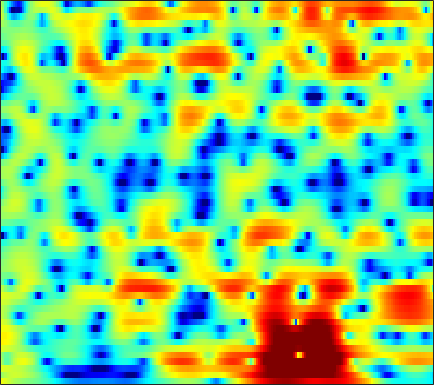

Source data for this figure (header and first rows):
4.2196, 3.7884, 3.254, 2.765, 2.4245, 2.0055, 1.626, 1.3722, 1.0706, 0.79735, 0.5351, 0.34256, 0.095765, -0.11942, -0.25683, -0.43732, -0.65187, -0.85629, -1.1882, -1.5762, -2.021, -2.3907, -2.9305, -3.4948
0.5525, 1.209, 1.834, 2.249, 2.456, 2.625, 2.694, 2.69, 2.614, 2.465, 2.255, 2.064, 1.767, 1.417, 1.115, 0.6581, 0.1312, -0.311, -0.9728, -1.718, -2.552, -3.242, -4.26, -5.402
3.407, 3.252, 3.062, 2.89, 2.774, 2.646, 2.54, 2.457, 2.318, 2.125, 1.864, 1.618, 1.214, 0.7243, 0.2971, -0.3432, -1.061, -1.642, -2.461, -3.304, -4.151, -4.774, -5.581, -6.373
1.882, 0.3273, -1.215, -1.395, -0.6996, 0.621, 1.866, 2.623, 3.354, 3.777, 3.906, 3.818, 3.458, 2.824, 2.158, 0.9928, -0.526, -1.956, -4.365, -7.543, -11.63, -14.27, -13.01, -9.676
1.21, 0.07983, -0.9614, -1.002, -0.4815, 0.459, 1.347, 1.89, 2.406, 2.691, 2.748, 2.645, 2.313, 1.789, 1.276, 0.4526, -0.5098, -1.296, -2.362, -3.323, -4.017, -4.268, -4.196, -3.743
3.589, 3.361, 3.034, 2.743, 2.563, 2.335, 2.066, 1.817, 1.405, 0.915, 0.3538, -0.1065, -0.7558, -1.419, -1.897, -2.467, -2.926, -3.185, -3.403, -3.464, -3.396, -3.272, -3.036, -2.753
4.835, 4.743, 4.537, 4.223, 3.93, 3.452, 2.85, 2.293, 1.374, 0.2286, -1.173, -2.421, -4.365, -6.636, -8.44, -10.34, -10.5, -9.538, -7.876, -6.386, -5.201, -4.49, -3.737, -3.166
4.771, 4.846, 4.816, 4.607, 4.339, 3.854, 3.237, 2.687, 1.811, 0.7157, -0.6342, -1.829, -3.675, -5.765, -7.333, -8.826, -8.899, -8.127, -6.723, -5.489, -4.649, -4.269, -4.066, -4.156
3.871, 4.018, 4.01, 3.789, 3.491, 2.955, 2.328, 1.847, 1.237, 0.6785, 0.1843, -0.1605, -0.5777, -0.9222, -1.111, -1.252, -1.296, -1.305, -1.327, -1.414, -1.666, -2.023, -2.826, -4.105
3.265, 3.103, 2.61, 1.826, 1.034, -0.3462, -2.049, -3.383, -4.678, -4.832, -3.935, -3.018, -1.839, -0.8665, -0.2916, 0.318, 0.7879, 1.042, 1.244, 1.281, 1.166, 0.9824, 0.5923, 0.06815
2.326, 1.975, 1.205, 0.09351, -0.9908, -2.92, -5.641, -8.321, -11.75, -11.1, -7.931, -5.855, -3.743, -2.175, -1.299, -0.4308, 0.2034, 0.5735, 0.9551, 1.214, 1.382, 1.463, 1.508, 1.506
2.168, 1.967, 1.498, 0.8308, 0.2705, -0.4644, -1.204, -1.749, -2.323, -2.563, -2.5, -2.354, -2.101, -1.824, -1.605, -1.323, -1.095, -0.9412, -0.7121, -0.4607, -0.2052, -0.0132, 0.2437, 0.4775
2.917, 2.787, 2.58, 2.288, 2.004, 1.616, 1.273, 1.007, 0.6266, 0.2107, -0.2131, -0.5587, -1.091, -1.761, -2.318, -3.025, -3.568, -3.784, -3.751, -3.342, -2.728, -2.255, -1.665, -1.178
3.535, 3.362, 3.162, 3.01, 2.878, 2.69, 2.57, 2.545, 2.482, 2.244, 1.78, 1.26, 0.2765, -1.234, -2.873, -6.027, -11.09, -16.81, -13.91, -8.324, -5.254, -3.85, -2.748, -2.275
2.213, 1.717, 0.632, -0.5473, -1.096, -0.9189, 0.1638, 1.161, 2.368, 3.215, 3.601, 3.586, 3.199, 2.45, 1.591, 0.1598, -1.223, -1.941, -2.166, -1.74, -1.241, -0.9997, -1.072, -1.694
-0.5996, -1.343, -3.413, -6.906, -10.02, -9.818, -4.945, -2.143, 0.3529, 1.974, 3.013, 3.462, 3.68, 3.606, 3.42, 3.001, 2.455, 2.039, 1.477, 0.9059, 0.2861, -0.2475, -1.07, -2.034
-0.2482, -0.3227, -0.4869, -0.7405, -0.7543, -0.4151, 0.1532, 0.7088, 1.522, 2.21, 2.71, 2.969, 3.137, 3.064, 2.906, 2.555, 2.018, 1.514, 0.7075, -0.2638, -1.377, -2.332, -3.708, -5.139
0.4434, 0.6077, 0.9067, 1.143, 1.302, 1.603, 1.917, 2.129, 2.416, 2.664, 2.804, 2.841, 2.808, 2.618, 2.365, 1.907, 1.284, 0.6846, -0.2903, -1.515, -3.042, -4.448, -6.788, -10
0.03136, 0.4055, 0.8117, 1.241, 1.524, 1.811, 2.092, 2.28, 2.448, 2.555, 2.6, 2.559, 2.409, 2.179, 1.915, 1.446, 0.8636, 0.3335, -0.5029, -1.496, -2.666, -3.664, -5.164, -6.791
-1.065, -0.4991, 0.05915, 0.5461, 0.8975, 1.258, 1.536, 1.725, 1.906, 1.997, 2.027, 1.999, 1.849, 1.619, 1.393, 0.9896, 0.4952, 0.08787, -0.4995, -1.097, -1.69, -2.102, -2.59, -2.968
-1.823, -1.43, -0.8371, -0.3907, -0.1042, 0.307, 0.6082, 0.7707, 0.9835, 1.143, 1.222, 1.256, 1.235, 1.052, 0.8358, 0.416, -0.1701, -0.684, -1.381, -1.955, -2.249, -2.234, -1.929, -1.424
-3.421, -3.509, -3.018, -2.267, -1.84, -1.373, -1.066, -1.017, -0.9678, -0.7661, -0.4347, -0.121, 0.3384, 0.5685, 0.5119, 0.1022, -0.8379, -1.975, -4.22, -7.308, -9.314, -7.763, -4.275, -1.446
-17.32, -18.69, -9.894, -6.295, -4.792, -4.241, -4.818, -5.914, -8.485, -10.31, -7.827, -5.228, -2.666, -0.9616, -0.2545, 0.05719, -0.2704, -0.9436, -2.396, -4.19, -4.991, -4.045, -1.676, 0.619
-4.39, -4.845, -4.601, -4.134, -3.957, -4.052, -4.916, -5.928, -7.668, -8.576, -7.242, -5.513, -3.333, -1.786, -0.9298, -0.1969, 0.1769, 0.3024, 0.3785, 0.4552, 0.6906, 1.007, 1.582, 2.242
-0.4453, -0.6021, -0.8293, -0.8715, -1.027, -1.186, -1.446, -1.674, -1.875, -1.978, -1.818, -1.64, -1.278, -0.9126, -0.6855, -0.4131, -0.2076, -0.05177, 0.1699, 0.4473, 0.7662, 1.026, 1.379, 1.692
0.7841, 0.9334, 1.044, 1.135, 1.168, 1.124, 1.059, 0.9427, 0.7656, 0.53, 0.2546, 0.02143, -0.3837, -0.8181, -1.199, -1.695, -2.067, -2.196, -2.095, -1.676, -1.058, -0.56, 0.05901, 0.5381
0.9007, 1.312, 1.852, 2.182, 2.408, 2.562, 2.582, 2.523, 2.284, 1.913, 1.325, 0.7701, -0.2192, -1.546, -2.8, -4.954, -7.573, -9.343, -9.362, -6.952, -4.416, -2.891, -1.363, -0.3322
-0.49, 0.3013, 1.192, 1.939, 2.33, 2.724, 2.89, 2.897, 2.73, 2.357, 1.771, 1.156, 0.1237, -1.294, -2.623, -4.949, -7.89, -10.02, -10.09, -7.216, -4.456, -2.86, -1.307, -0.2836
-3.432, -1.938, -0.489, 0.6888, 1.287, 1.853, 2.15, 2.205, 2.124, 1.833, 1.423, 0.9972, 0.3838, -0.3316, -0.875, -1.554, -2.071, -2.266, -2.177, -1.732, -1.068, -0.5366, 0.07245, 0.4943
-4.263, -2.656, -0.9967, 0.1055, 0.7109, 1.155, 1.327, 1.266, 1.008, 0.59, 0.09598, -0.2668, -0.7064, -0.9688, -1.077, -1.032, -0.8586, -0.6366, -0.2606, 0.1744, 0.6133, 0.9164, 1.236, 1.415
-1.262, -0.541, 0.272, 0.8155, 1.029, 1.074, 0.7747, 0.3601, -0.5168, -1.655, -3.032, -3.986, -4.912, -4.949, -4.448, -3.445, -2.328, -1.539, -0.5937, 0.234, 0.9357, 1.366, 1.824, 2.115
0.873, 1.193, 1.458, 1.606, 1.534, 1.238, 0.5827, -0.1606, -1.622, -3.791, -7.149, -11.07, -23, -17.37, -11.33, -7.272, -4.837, -3.525, -2.127, -0.9823, 0.02394, 0.6968, 1.458, 2.044
1.186, 1.404, 1.622, 1.763, 1.76, 1.576, 1.143, 0.6188, -0.3644, -1.715, -3.397, -4.663, -6.066, -6.52, -6.423, -6.008, -5.614, -5.345, -4.756, -3.724, -2.327, -1.206, 0.1612, 1.254
-0.4864, -0.2532, 0.296, 0.8237, 1.257, 1.647, 1.889, 1.879, 1.693, 1.259, 0.6844, 0.1114, -0.7051, -1.721, -2.632, -4.314, -6.932, -10.13, -17.16, -12.5, -6.268, -3.384, -0.7764, 0.9339
-7.705, -6.924, -5.095, -2.996, -1.7, -0.2091, 0.8616, 1.469, 1.985, 2.236, 2.244, 2.065, 1.658, 0.9611, 0.2905, -0.9033, -2.352, -3.463, -4.342, -3.812, -2.267, -0.9895, 0.4498, 1.469
-20.73, -17.12, -11.01, -7.39, -5.277, -3.185, -1.57, -0.5934, 0.4231, 1.167, 1.619, 1.846, 1.92, 1.843, 1.672, 1.365, 1.026, 0.815, 0.6378, 0.661, 0.8447, 1.032, 1.281, 1.414
-10.33, -9.984, -9.032, -7.632, -6.387, -4.759, -3.156, -2.111, -0.8507, 0.1617, 0.9711, 1.435, 1.874, 2.147, 2.24, 2.276, 2.215, 2.136, 1.999, 1.834, 1.658, 1.508, 1.272, 0.9864
-10.06, -10.39, -10.46, -9.394, -8.287, -6.232, -4.265, -2.856, -1.277, 0.03732, 1.089, 1.681, 2.309, 2.702, 2.899, 3.004, 2.974, 2.861, 2.624, 2.274, 1.827, 1.442, 0.8638, 0.2614
-11.59, -14.65, -22.99, -19.78, -12.76, -7.707, -4.334, -2.483, -0.5572, 0.8972, 1.943, 2.557, 3.119, 3.479, 3.629, 3.674, 3.564, 3.371, 2.954, 2.356, 1.547, 0.8096, -0.3134, -1.524
-6.288, -6.963, -7.216, -6.318, -5.15, -3.079, -1.161, 0.0192, 1.314, 2.246, 2.864, 3.183, 3.384, 3.473, 3.454, 3.377, 3.231, 3.047, 2.622, 1.926, 0.8347, -0.3375, -2.499, -5.656
-1.173, -1.013, -0.5658, -0.06378, 0.4045, 1.112, 1.716, 2.143, 2.519, 2.607, 2.452, 2.114, 1.496, 0.8172, 0.3733, 0.185, 0.4024, 0.6996, 1.018, 1.027, 0.5732, -0.1546, -1.692, -3.929
0.3076, 0.6341, 0.9111, 1.243, 1.562, 1.853, 2.089, 2.145, 1.989, 1.525, 0.6027, -0.523, -2.708, -6.332, -10.29, -12.21, -6.942, -4.02, -1.503, -0.04932, 0.6819, 0.8903, 0.8146, 0.5186
-1.755, -1.514, -1.121, -0.6181, -0.3014, 0.09801, 0.4215, 0.5044, 0.4425, 0.1257, -0.576, -1.349, -2.776, -4.571, -5.764, -6.02, -4.504, -2.968, -1.196, 0.1524, 1.069, 1.531, 1.902, 2.066
-7.134, -6.646, -5.484, -4.454, -3.76, -2.871, -2.203, -1.753, -1.291, -1.024, -0.9117, -0.8847, -0.9967, -1.084, -1.04, -0.8335, -0.3911, 0.03875, 0.6808, 1.276, 1.78, 2.061, 2.321, 2.436
-16.5, -13.17, -10.61, -8.778, -7.573, -6.273, -5.066, -4.17, -3.088, -2.142, -1.316, -0.8262, -0.2597, 0.2125, 0.5115, 0.8821, 1.234, 1.481, 1.799, 2.065, 2.273, 2.383, 2.454, 2.441
-13.53, -13.09, -12.42, -11.75, -11.45, -10.36, -8.411, -6.892, -4.832, -3.011, -1.558, -0.6735, 0.2998, 1.006, 1.389, 1.782, 2.045, 2.188, 2.293, 2.356, 2.36, 2.343, 2.271, 2.161
-8.589, -9.705, -11.47, -14.9, -20.69, -24.43, -13.11, -8.755, -4.97, -2.349, -0.4481, 0.6297, 1.615, 2.243, 2.527, 2.665, 2.612, 2.493, 2.277, 2.061, 1.875, 1.745, 1.583, 1.385
-4.116, -4.853, -5.837, -6.728, -7.123, -6.484, -4.543, -2.887, -0.7187, 1.126, 2.522, 3.217, 3.781, 3.922, 3.757, 3.187, 2.304, 1.499, 0.5093, -0.2122, -0.4791, -0.4973, -0.4709, -0.612
-3.56, -3.981, -3.905, -3.136, -2.219, -0.7517, 0.7129, 1.746, 3.032, 4.116, 4.848, 5.116, 5.149, 4.686, 3.953, 2.379, -0.03312, -2.651, -7.548, -11.85, -8.611, -6.275, -4.681, -4.34
-12.71, -20.98, -11.7, -5.489, -2.743, -0.2091, 1.666, 2.798, 3.984, 4.769, 5.195, 5.3, 5.107, 4.479, 3.656, 2.143, 0.01171, -1.971, -4.868, -6.856, -6.802, -6.28, -6.025, -6.694
-4.83, -5.1, -4.386, -2.755, -1.399, 0.2469, 1.613, 2.436, 3.282, 3.841, 4.152, 4.218, 4.027, 3.571, 3.074, 2.192, 1.131, 0.2591, -0.8841, -1.931, -2.837, -3.465, -4.439, -5.776
-1.623, -1.507, -1.16, -0.6181, -0.0465, 0.6781, 1.331, 1.755, 2.208, 2.545, 2.717, 2.721, 2.588, 2.298, 2.012, 1.486, 0.8766, 0.3908, -0.2943, -0.9532, -1.587, -2.066, -2.72, -3.405
-0.9736, -0.7103, -0.3371, 0.01596, 0.23, 0.5264, 0.8215, 1.032, 1.26, 1.418, 1.472, 1.444, 1.339, 1.118, 0.8611, 0.4664, 0.003283, -0.3473, -0.7845, -1.142, -1.416, -1.567, -1.677, -1.701
-0.2228, -0.006086, 0.102, 0.1175, 0.05411, 0.03507, 0.08106, 0.1468, 0.2737, 0.378, 0.4626, 0.4957, 0.4185, 0.1954, -0.1023, -0.6061, -1.227, -1.726, -2.261, -2.538, -2.442, -2.134, -1.546, -0.8884
1.496, 1.131, 0.4271, -0.3772, -0.8622, -1.384, -1.653, -1.669, -1.448, -1.043, -0.5751, -0.2795, -0.07122, -0.1378, -0.391, -1.194, -2.553, -4.008, -6.445, -8.055, -6.586, -4.523, -2.091, -0.2845
3.087, 1.771, -0.3757, -3.019, -5.044, -7.205, -7.783, -7.253, -6.062, -4.545, -2.982, -1.889, -0.6222, 0.1693, 0.398, 0.0804, -1.078, -2.592, -5.653, -8.266, -5.759, -2.914, -0.07584, 1.775
2.819, 0.9195, -2.273, -6.777, -11.47, -20.8, -19.04, -16.91, -17.15, -15.07, -9.47, -5.943, -2.657, -0.4587, 0.5944, 1.49, 1.848, 1.875, 1.821, 1.896, 2.254, 2.652, 3.164, 3.46
1.597, 0.1569, -2.05, -4.495, -6.375, -8.687, -10.67, -12.03, -13.2, -12.03, -8.626, -6.027, -3.091, -0.8574, 0.4243, 1.689, 2.572, 3.026, 3.434, 3.679, 3.784, 3.759, 3.566, 3.105
